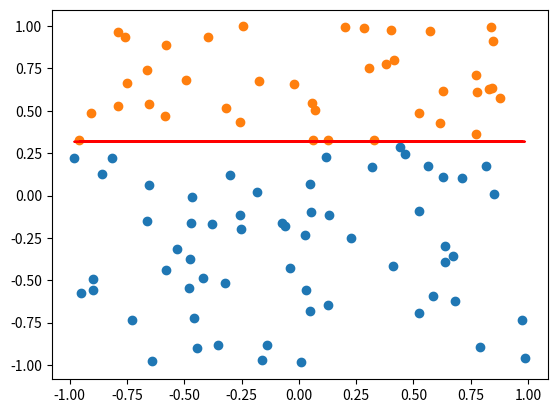

Generate this figure with matplotlib:
import numpy as np
import matplotlib.pyplot as plt

low_range = -1
high_range = 1

d = 2

def get_rand_linear_function():
    '''
    Returns:
        random m, b for the equation y = mx + b
    '''
    rand_points = np.random.uniform(
        low=low_range,
        high=high_range,
        size=(2,2),
    )

    a = rand_points[0]
    b = rand_points[1]

    # m = slope = (y1-y2)/(x1-x2)
    m = (a[1] - b[1]) / (a[0] - b[0])

    # b = y-intercept = (x1*y1 - x2*y1)/(x1-x2)
    # b =  y - mx
    b = a[1] - m*a[0]

    return m, b 


def create_points(num_points):
    # creates a random linear target function
    target_func_m, target_func_b = get_rand_linear_function()
    
    X = np.random.uniform(
        low=low_range,
        high=high_range,
        size=(num_points, d),
    )

    y = np.zeros((num_points))

    for i in range(num_points):
        if X[i, 1] > target_func_m*X[i, 0] + target_func_b:
            y[i] = 1
        else:
            y[i] = -1

    return X, y, target_func_m, target_func_b
        

def perceptronCalc(x, w):
    return x[0]*w[0] + x[1]*w[1] + x[2]*w[2]

def sign(x, w):
    if perceptronCalc(x, w) >= 0:
        return 1
    else:
        return -1

def change_weights(X, y, w):
    weights_changed = False
    for i in range(len(X)):
        should_change = sign(X[i], w) != y[i]
        if should_change:
            weights_changed = True
            w[0] += X[i, 0]*y[i]
            w[1] += X[i, 1]*y[i]
            w[2] += X[i, 2]*y[i]
    return weights_changed

def pla(X, y, should_plot=False):
    '''
    Returns:
        pred_m, pred_b, num_iterations
        pred_m, pred_b - the slop the y-intersection that solves that linear seperates the given points
        num_iterations - num iteration it took the pla to run
    '''
    num_iterations = 0 
    # pred_m, pred_b = get_rand_linear_function()
    should_run = True

    X0 = np.ones((len(X), 1))

    # adding bias to X
    X_new = np.hstack((X0, X))
    w = np.ones((3,1))
    while should_run:
        weights_changed = change_weights(X_new, y, w)
        num_iterations += 1
        should_run = weights_changed
    
    # As your decision function is simply sign(w0 + w1*x1 +w2*x2) then the decision boundary equation is a line with canonical form: w0 + w1*x1 + w2*x2 = 0
    decision_boundary_m = -w[1] / w[2]
    decision_boundary_b = -w[0] / w[2]

    X_1 = X_new[:, 1]
    X_2 = decision_boundary_m * X_1 + decision_boundary_b    
    
    if should_plot:
        plt.plot(X_1, X_2 , 'r')

    return num_iterations, decision_boundary_m, decision_boundary_b

def main():
    num_experiments = 1
    total_iterations = 0
    
    should_plot = True

    for _ in range(num_experiments):
        X, y, target_func_m, target_func_b = create_points(num_points=100)
        

        if should_plot:
            first_label_dx = np.where(y == -1)
            plt.scatter(
                X[first_label_dx, 0],
                X[first_label_dx, 1],
            )
            second_label_dx = np.where(y == 1)

            plt.scatter(
                X[second_label_dx, 0],
                X[second_label_dx, 1],
            )

        num_iterations, pred_m, pred_b = pla(X, y, should_plot)

        total_iterations += num_iterations

        # print(pred_m, target_func_m)
        # print(pred_b, target_func_b)

    avg_iterations = total_iterations / num_experiments
    print(avg_iterations)
    plt.show()

if __name__ == '__main__':
    main()
